Run: headless pygame with SDL's dummy video driver; simulated clock (each Clock.tick advances the game by its frame time, no real sleeping); random seed 0; keys injected as events and as key.get_pressed() state; no mouse input.
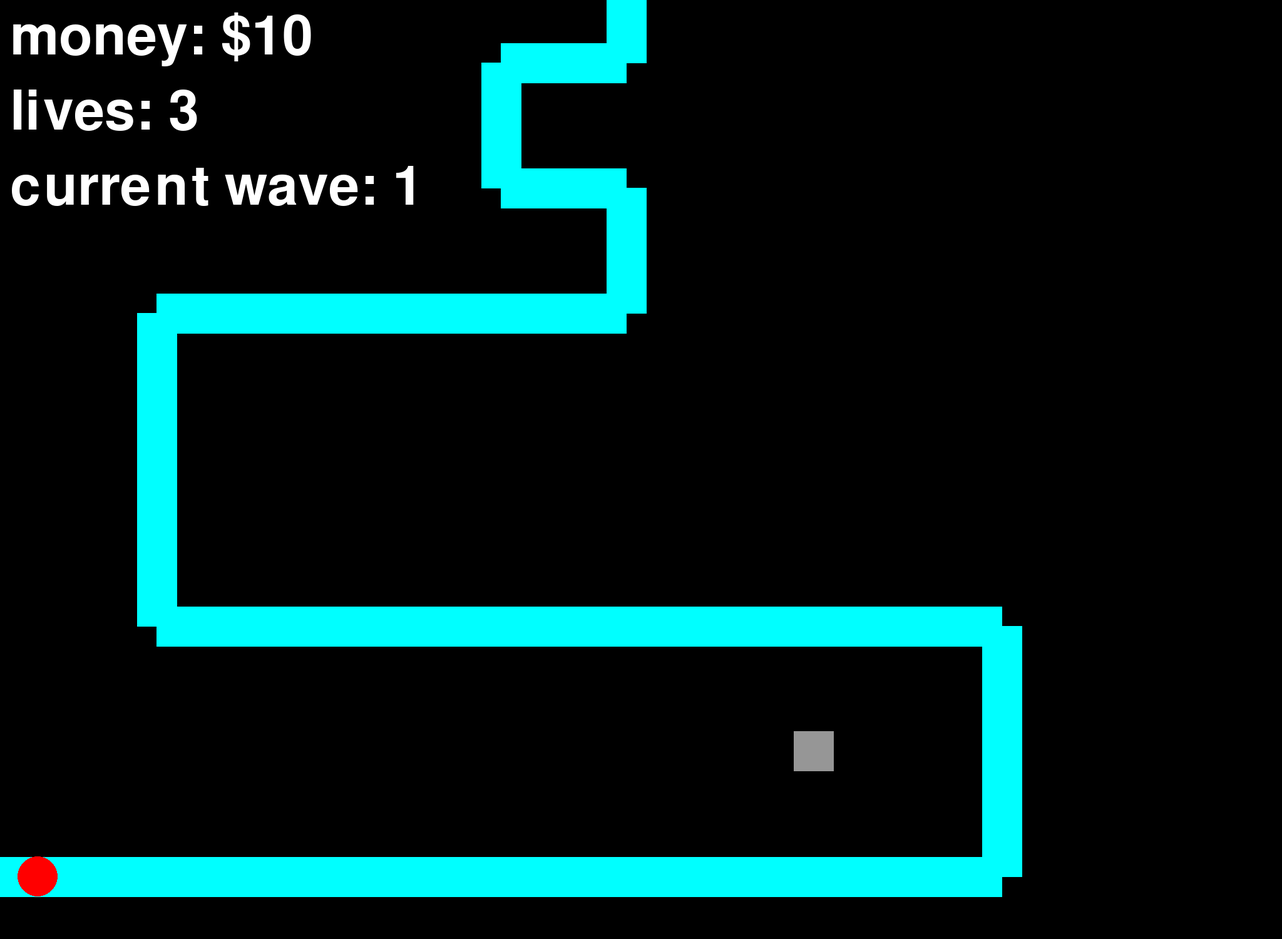
Frame 1 of 4 · flips 1–60 · no input
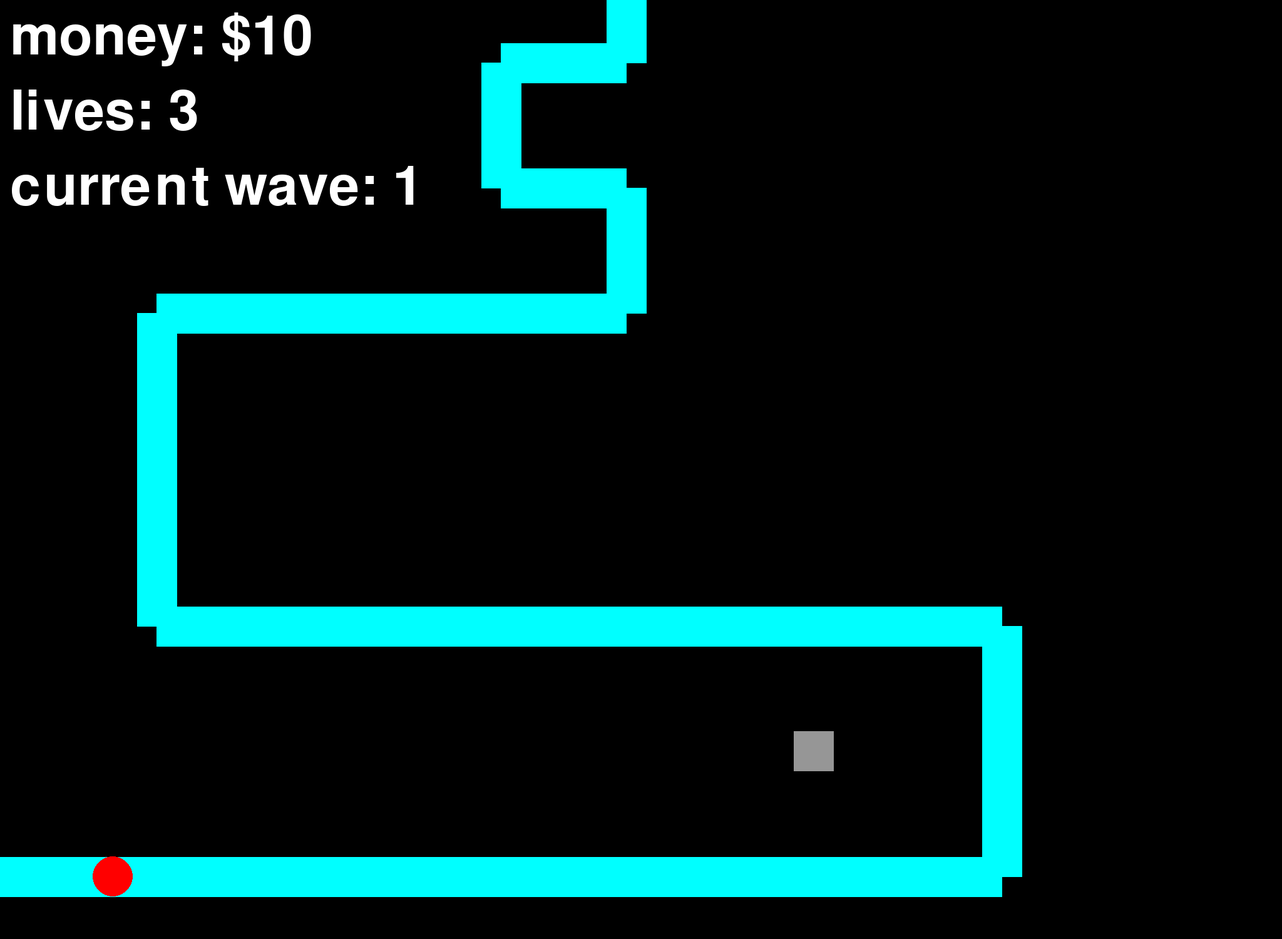
Frame 2 of 4 · flips 61–180 · tapped SPACE, RETURN · held RIGHT (→), D
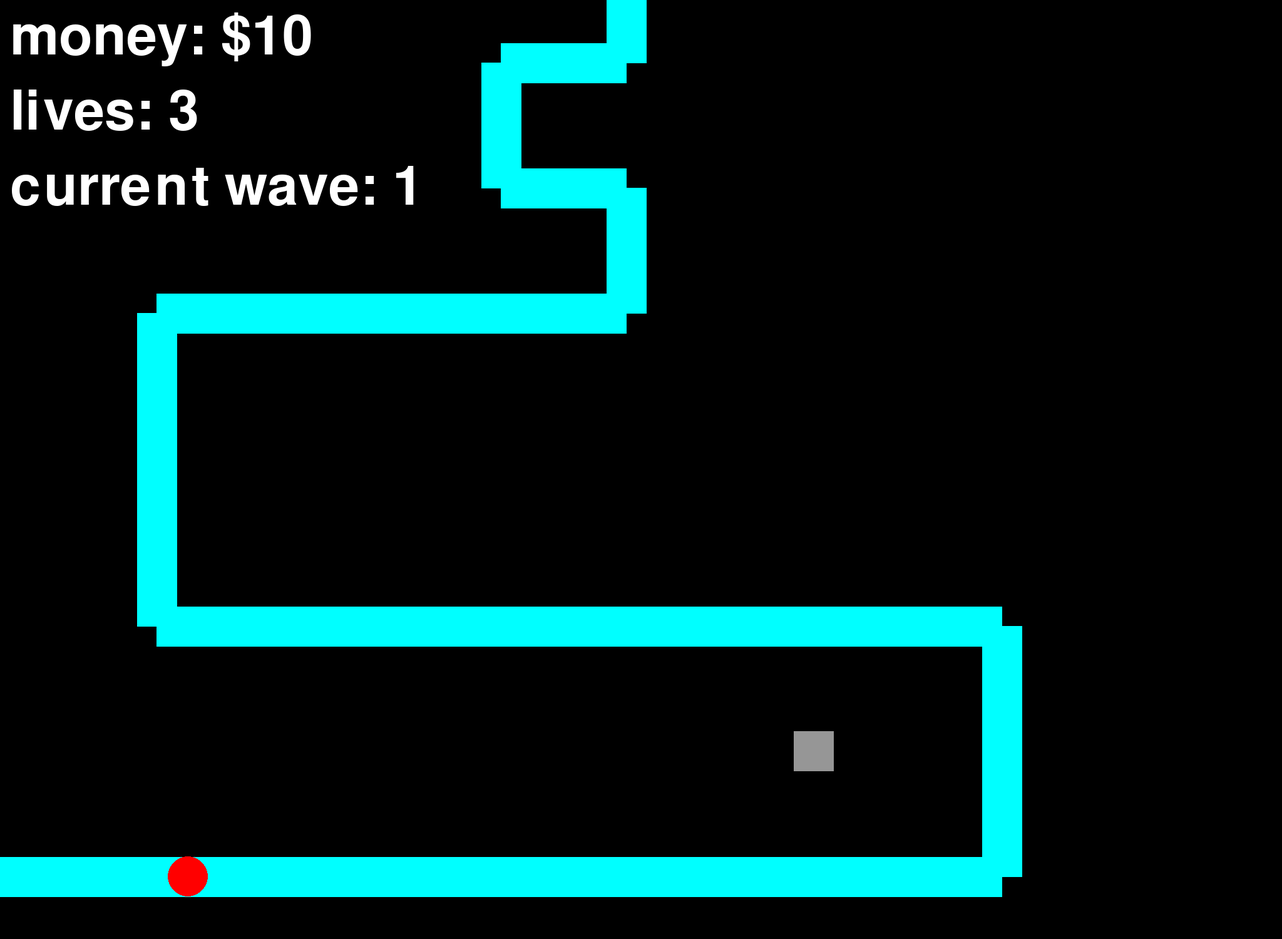
Frame 3 of 4 · flips 181–300 · held DOWN (↓), S
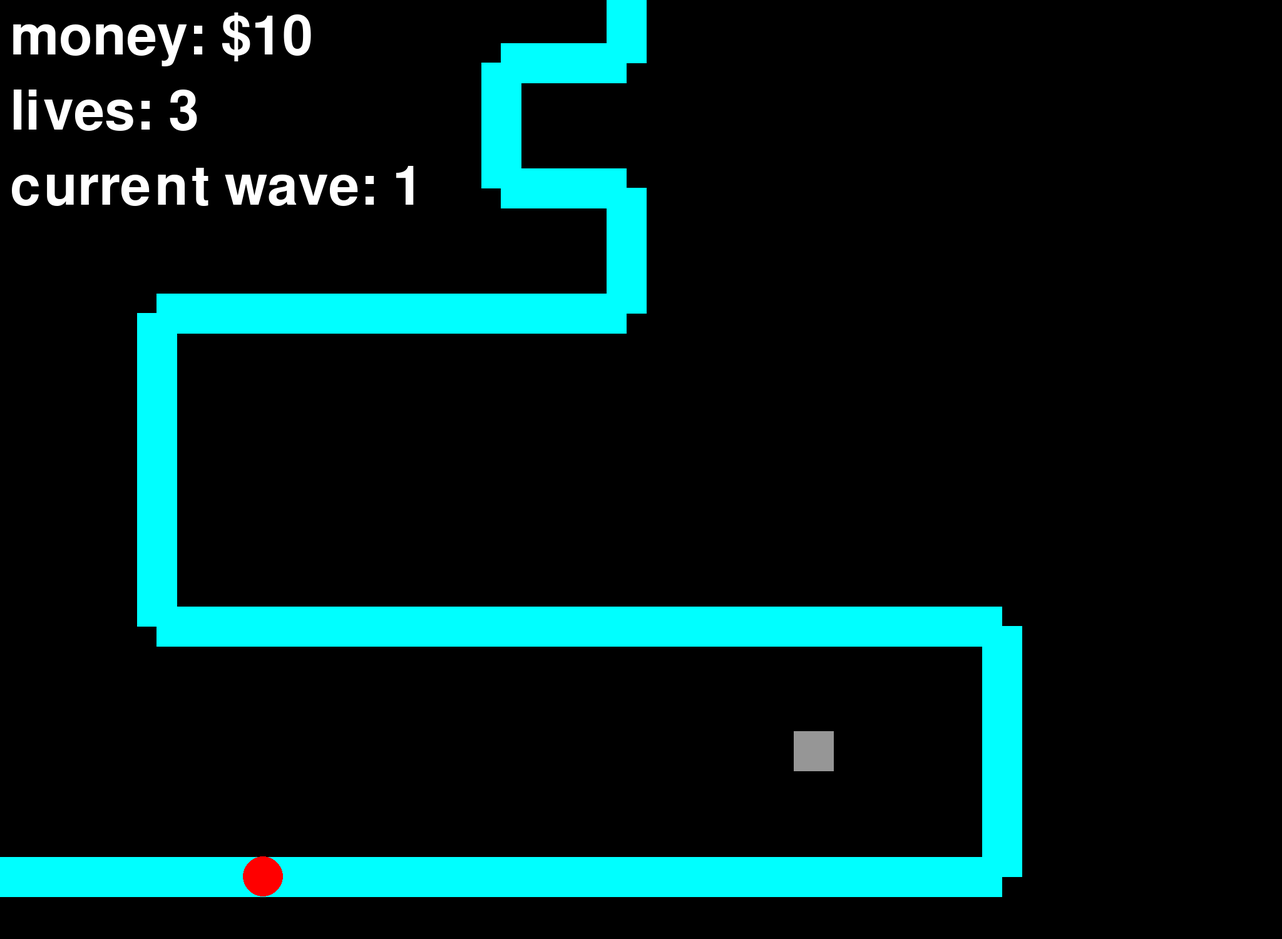
Frame 4 of 4 · flips 301–420 · held LEFT (←), A, UP (↑), W

The pygame program that drew these frames:

#Import packages
import pygame
import sys
import random
import math
# import images
# Initialise pygame
pygame.init()
game_over = False
# Set up screen
width = 2048
height = 1500
screen = pygame.display.set_mode((width, height))
pygame.display.set_caption(('Tower defense'))
clock = pygame.time.Clock()
# variables
enemies = []
towers = []
bullets = []
money = 10
lives = 3
current_wave = 1

way_points = [
    (0, 1400),
    (1600, 1400),
    (1600, 1000),
    (250, 1000),
    (250, 500),
    (1000, 500),
    (1000, 300),
    (800, 300),
    (800, 100),
    (1000, 100),
    (1000, 0)
]

def draw_map():
    for i in range(len(way_points)-1):
        pygame.draw.line(screen, (0, 255, 255), way_points[i], way_points[i+1], 64)

def spawn_enemy():
    return {
        'x': way_points[0][0],
        'y': way_points[0][1],
        'speed': 1,
        'health': 1,
        'target': 1
    }

def spawn_tower(x, y):
    return {
        'x': x,
        'y': y, 
        'range': 300,
        'damage': 1,
        'cooldown': 0,
        'fire_rate': 30
    }

def move_enemies():
    for enemy in enemies[:]:
        if enemy['target'] >= len(way_points):
            lives -= 1
            if lives <= 0:
                game_over = True
            enemies.remove(enemy)
            continue
        tx = way_points[enemy['target']][0]
        ty = way_points[enemy['target']][1]
        dx = tx - enemy['x']
        dy = ty - enemy['y']
        dist = math.hypot(dx, dy)
        if dist < enemy['speed']:
            enemy['target'] += 1
        else:
            enemy['x'] += (dx / dist) * enemy['speed']
            enemy['y'] += (dy / dist) * enemy['speed']

def draw_enemies():
    for enemy in enemies[:]:
        pygame.draw.circle(screen, (255, 0, 0), (int(enemy['x']), int(enemy['y'])), 32)

def draw_tower():
    for tower in towers[:]:
        pygame.draw.rect(screen, (150, 150, 150), (tower['x']-32, tower['y']-32, 64, 64))

def get_target(tower):
    closest = None
    closest_dist = tower['range']
    for enemy in enemies:
        dist = math.hypot(enemy['x'] - tower['x'], enemy['y'] - tower['y'])
        if dist < closest_dist:
            closest = enemy
            closest_dist = dist
    return closest

def fire(tower, target):
    dx = target['x'] - tower['x']
    dy = target['y'] - tower['y']
    dist = math.hypot(dx, dy)
    bullets.append({
        'x': tower['x'],
        'y': tower['y'], 
        'dx': dx / dist,
        'dy': dy / dist,
        'speed': 6,
        'damage': tower['damage']   
    })
    tower['cooldown'] = tower['fire_rate']

def update_bullets():
    global money
    for bullet in bullets[:]:
        bullet['x'] += bullet['dx'] * bullet['speed']
        bullet['y'] += bullet['dy'] * bullet['speed']
        if bullet['x'] < 0 or bullet['x'] > width or bullet['y'] < 0 or bullet['y'] > height:
            bullets.remove(bullet)
            continue
        for enemy in enemies[:]:
            dist = math.hypot(bullet['x'] - enemy['x'], bullet['y'] - enemy['y'])
            if dist < 32:
                enemy['health'] -= bullet['damage']
                if bullet in bullets:
                    bullets.remove(bullet)
                if enemy['health'] <= 0:
                    enemies.remove(enemy)
                    money += 1
                break

def update_towers():
    for tower in towers[:]:
        if tower['cooldown'] > 0:
            tower['cooldown'] -= 1
            continue
        target = get_target(tower)
        if target:
            fire(tower, target)
        
def draw_bullets():
    for bullet in bullets:
        pygame.draw.circle(screen, (255, 220, 0), (int(bullet['x']), int(bullet['y'])), 10)

def draw_display():
    font = pygame.font.SysFont(None, 128)
    screen.blit(font.render(f"money: ${money}", True, (255,255,255)), (16, 16))
    screen.blit(font.render(f"current wave: {current_wave}", True, (255,255,255)), (16, 256))
    screen.blit(font.render(f"lives: {lives}", True, (255,255,255)), (16, 136))

enemies.append(spawn_enemy())
towers.append(spawn_tower(1300, 1200))
running = True

while running:
    for event in pygame.event.get():
        if event.type == pygame.QUIT:
            running = False
    if game_over == False:
        move_enemies()
        update_towers()
        update_bullets()
    screen.fill((0, 0, 0))
    draw_map()
    draw_enemies()
    draw_tower()
    draw_bullets()
    draw_display()
    pygame.display.update()
